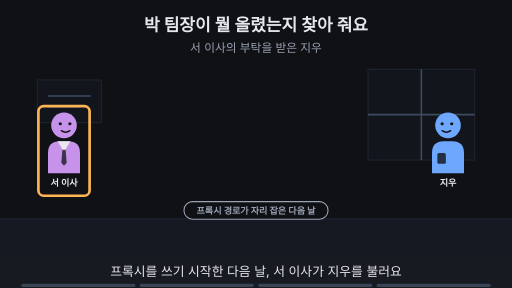
t = 0.00 s
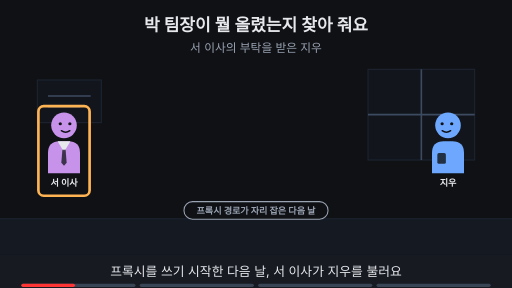
t = 1.88 s
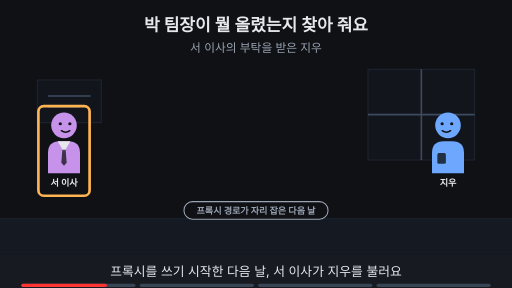
t = 3.00 s
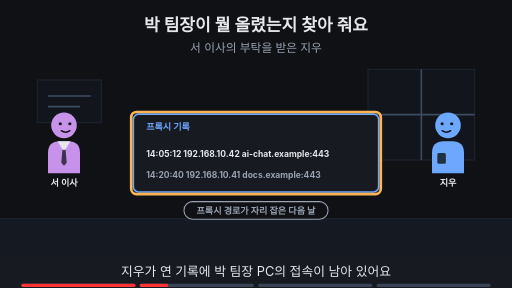
t = 5.00 s
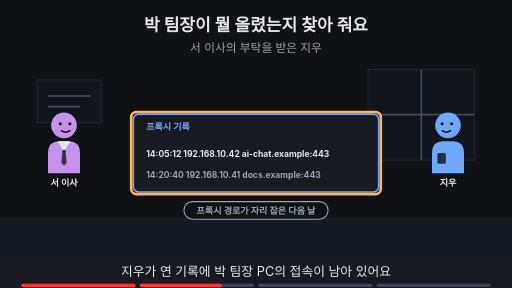
t = 6.88 s
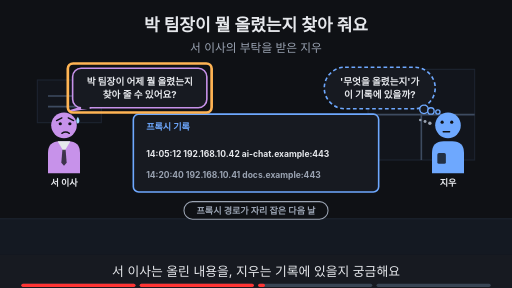
t = 8.24 s

The animated SVG that drew these frames (rendered in a browser with its animation timeline set to each time). Animation: 20 SMIL elements (animate=20); frames cover the first 8.24 s, repeats indefinitely.

<svg xmlns="http://www.w3.org/2000/svg" viewBox="0 0 960 540" width="960" height="540" font-family="-apple-system,'Apple SD Gothic Neo','Segoe UI',sans-serif">
<title>박 팀장이 뭘 올렸는지 찾아 줘요</title>
<rect width="960" height="540" fill="#0f1115"/>
<text x="480" y="58" text-anchor="middle" font-size="32" font-weight="700" fill="#e6e8ec">박 팀장이 뭘 올렸는지 찾아 줘요</text>
<text x="480" y="98" text-anchor="middle" font-size="22" fill="#9aa3b2">서 이사의 부탁을 받은 지우</text>
<rect x="0" y="410" width="960" height="68" fill="#141922"/><line x1="0" y1="410" x2="960" y2="410" stroke="#1d2431" stroke-width="2"/><rect x="690" y="130" width="200" height="170" fill="#12151c" stroke="#1d2431" stroke-width="2"/><line x1="790" y1="130" x2="790" y2="300" stroke="#3d4b60" stroke-width="3"/><line x1="690" y1="215" x2="890" y2="215" stroke="#3d4b60" stroke-width="3"/><rect x="70" y="150" width="120" height="80" fill="#12151c" stroke="#1d2431" stroke-width="2"/><line x1="90" y1="180" x2="170" y2="180" stroke="#3d4b60" stroke-width="3"/><line x1="90" y1="200" x2="150" y2="200" stroke="#3d4b60" stroke-width="3"/><g opacity="1"><animate attributeName="opacity" values="1;1;0;0" keyTimes="0;0.735;0.750;1" dur="16s" repeatCount="indefinite"/><rect x="345" y="378" width="270" height="33" rx="16" fill="#0f1115" stroke="#9aa3b2" stroke-width="2"/><text x="480" y="401.12" text-anchor="middle" font-size="17" font-weight="700" fill="#9aa3b2">프록시 경로가 자리 잡은 다음 날</text></g><g opacity="1"><animate attributeName="opacity" values="1;1;0;0" keyTimes="0;0.485;0.500;1" dur="16s" repeatCount="indefinite"/><g transform="translate(120,235) scale(1.0,1.0)"><path d="M-30 90 V52 Q-30 30 -8 30 H8 Q30 30 30 52 V90 Z" fill="#c792ea"/><polygon points="-12,30 12,30 0,50" fill="#e6e8ec"/><polygon points="-3,46 3,46 5,70 0,76 -5,70" fill="#0f1115" fill-opacity="0.75"/><circle r="24" fill="#c792ea"/><circle cx="-7" cy="-3" r="3" fill="#0f1115"/><circle cx="11" cy="-3" r="3" fill="#0f1115"/><path d="M-5 10 Q3 16 11 10" fill="none" stroke="#0f1115" stroke-width="2.6" stroke-linecap="round"/></g><text x="120" y="349.0" text-anchor="middle" font-size="17" font-weight="700" fill="#e6e8ec">서 이사</text></g><g opacity="0"><animate attributeName="opacity" values="0;0;1;1" keyTimes="0;0.500;0.515;1" dur="16s" repeatCount="indefinite"/><g transform="translate(120,235) scale(1.0,1.0)"><path d="M-30 90 V52 Q-30 30 -8 30 H8 Q30 30 30 52 V90 Z" fill="#c792ea"/><polygon points="-12,30 12,30 0,50" fill="#e6e8ec"/><polygon points="-3,46 3,46 5,70 0,76 -5,70" fill="#0f1115" fill-opacity="0.75"/><circle r="24" fill="#c792ea"/><circle cx="-7" cy="-3" r="3" fill="#0f1115"/><circle cx="11" cy="-3" r="3" fill="#0f1115"/><path d="M-14 -9 L-4 -14 M18 -9 L8 -14" fill="none" stroke="#0f1115" stroke-width="2.6" stroke-linecap="round"/><path d="M-4 15 Q3 10 10 15" fill="none" stroke="#0f1115" stroke-width="2.6" stroke-linecap="round"/><path d="M26 -16 q-6 9 0 13 q6 -4 0 -13z" fill="#9fd8ff"/></g><text x="120" y="349.0" text-anchor="middle" font-size="17" font-weight="700" fill="#e6e8ec">서 이사</text></g><g opacity="1"><animate attributeName="opacity" values="1;1;0;0" keyTimes="0;0.485;0.500;1" dur="16s" repeatCount="indefinite"/><g transform="translate(840,235) scale(-1.0,1.0)"><path d="M-30 90 V52 Q-30 30 -8 30 H8 Q30 30 30 52 V90 Z" fill="#6ea8fe"/><rect x="4" y="52" width="16" height="20" rx="3" fill="#0f1115" fill-opacity="0.8"/><circle r="24" fill="#6ea8fe"/><circle cx="-7" cy="-3" r="3" fill="#0f1115"/><circle cx="11" cy="-3" r="3" fill="#0f1115"/><path d="M-5 10 Q3 16 11 10" fill="none" stroke="#0f1115" stroke-width="2.6" stroke-linecap="round"/></g><text x="840" y="349.0" text-anchor="middle" font-size="17" font-weight="700" fill="#e6e8ec">지우</text></g><g opacity="0"><animate attributeName="opacity" values="0;0;1;1" keyTimes="0;0.500;0.515;1" dur="16s" repeatCount="indefinite"/><g transform="translate(840,235) scale(-1.0,1.0)"><path d="M-30 90 V52 Q-30 30 -8 30 H8 Q30 30 30 52 V90 Z" fill="#6ea8fe"/><rect x="4" y="52" width="16" height="20" rx="3" fill="#0f1115" fill-opacity="0.8"/><circle r="24" fill="#6ea8fe"/><circle cx="-7" cy="-6" r="3" fill="#0f1115"/><circle cx="11" cy="-6" r="3" fill="#0f1115"/><path d="M-3 12 H9" fill="none" stroke="#0f1115" stroke-width="2.6" stroke-linecap="round"/><circle cx="34" cy="-4" r="3.2" fill="#9aa3b2"/><circle cx="43" cy="-7" r="2.8000000000000003" fill="#9aa3b2"/><circle cx="52" cy="-10" r="2.4000000000000004" fill="#9aa3b2"/></g><text x="840" y="349.0" text-anchor="middle" font-size="17" font-weight="700" fill="#e6e8ec">지우</text></g><g opacity="1"><animate attributeName="opacity" values="1;1;0;0" keyTimes="0;0.235;0.250;1" dur="16s" repeatCount="indefinite"/><rect x="72.0" y="199" width="96" height="168" rx="10" fill="none" stroke="#ffb454" stroke-width="5"/></g><g opacity="0"><animate attributeName="opacity" values="0;0;1;1" keyTimes="0;0.250;0.265;1" dur="16s" repeatCount="indefinite"/><rect x="250" y="214" width="460" height="146" rx="10" fill="#171a21" stroke="#6ea8fe" stroke-width="3"/><text x="274" y="244" text-anchor="start" font-size="17" font-weight="700" fill="#6ea8fe">프록시 기록</text><text x="274" y="294" text-anchor="start" font-size="16" font-weight="700" fill="#e6e8ec">14:05:12  192.168.10.42  ai-chat.example:443</text><text x="274" y="334" text-anchor="start" font-size="16" font-weight="700" fill="#9aa3b2">14:20:40  192.168.10.41  docs.example:443</text></g><g opacity="0"><animate attributeName="opacity" values="0;0;1;1;0;0" keyTimes="0;0.250;0.265;0.485;0.500;1" dur="16s" repeatCount="indefinite"/><rect x="246" y="210" width="468" height="154" rx="10" fill="none" stroke="#ffb454" stroke-width="5"/></g><g opacity="0"><animate attributeName="opacity" values="0;0;1;1;0;0" keyTimes="0;0.500;0.515;0.735;0.750;1" dur="16s" repeatCount="indefinite"/><polygon points="150.18,202.0 170.18,202.0 130,208" fill="#171a21" stroke="#c792ea" stroke-width="3" stroke-linejoin="round"/><rect x="136.18" y="128.0" width="251.64000000000001" height="74" rx="16" fill="#171a21" stroke="#c792ea" stroke-width="3"/><line x1="152" y1="202" x2="168" y2="202" stroke="#171a21" stroke-width="5"/><text x="262" y="158.48" text-anchor="middle" font-size="18" font-weight="700" fill="#e6e8ec">박 팀장이 어제 뭘 올렸는지</text><text x="262" y="184.48" text-anchor="middle" font-size="18" font-weight="700" fill="#e6e8ec">찾아 줄 수 있어요?</text></g><g opacity="0"><animate attributeName="opacity" values="0;0;1;1;0;0" keyTimes="0;0.500;0.515;0.735;0.750;1" dur="16s" repeatCount="indefinite"/><rect x="127.18" y="119.0" width="269.64" height="92" rx="10" fill="none" stroke="#ffb454" stroke-width="5"/></g><g opacity="0"><animate attributeName="opacity" values="0;0;1;1" keyTimes="0;0.500;0.515;1" dur="16s" repeatCount="indefinite"/><rect x="608" y="126" width="208" height="78" rx="39" fill="#171a21" stroke="#6ea8fe" stroke-width="3" stroke-dasharray="7 5"/><circle cx="795" cy="205" r="8" fill="#171a21" stroke="#6ea8fe" stroke-width="2.5"/><circle cx="808" cy="208" r="6" fill="#171a21" stroke="#6ea8fe" stroke-width="2.5"/><circle cx="821" cy="210" r="4" fill="#171a21" stroke="#6ea8fe" stroke-width="2.5"/><text x="712" y="158.48" text-anchor="middle" font-size="18" font-weight="700" fill="#e6e8ec">'무엇을 올렸는지'가</text><text x="712" y="184.48" text-anchor="middle" font-size="18" font-weight="700" fill="#e6e8ec">이 기록에 있을까?</text></g><g opacity="0"><animate attributeName="opacity" values="0;0;1;1" keyTimes="0;0.750;0.765;1" dur="16s" repeatCount="indefinite"/><text x="480" y="402" text-anchor="middle" font-size="16" fill="#9aa3b2">이 Page에서 알아볼 것</text><rect x="309" y="419" width="341" height="38" rx="19" fill="#ffb454" stroke="#ffb454" stroke-width="2"/><text x="480" y="445.92" text-anchor="middle" font-size="22" font-weight="700" fill="#0f1115">프록시 기록에는 무엇이 남을까?</text></g>
<rect x="0" y="478" width="960" height="62" fill="#171a21"/>
<g opacity="1"><animate attributeName="opacity" values="1;1;0;0" keyTimes="0;0.235;0.250;1" dur="16s" repeatCount="indefinite"/><text x="480" y="518" text-anchor="middle" font-size="24" fill="#e6e8ec">프록시를 쓰기 시작한 다음 날, 서 이사가 지우를 불러요</text></g>
<g opacity="0"><animate attributeName="opacity" values="0;0;1;1;0;0" keyTimes="0;0.250;0.265;0.485;0.500;1" dur="16s" repeatCount="indefinite"/><text x="480" y="518" text-anchor="middle" font-size="24" fill="#e6e8ec">지우가 연 기록에 박 팀장 PC의 접속이 남아 있어요</text></g>
<g opacity="0"><animate attributeName="opacity" values="0;0;1;1;0;0" keyTimes="0;0.500;0.515;0.735;0.750;1" dur="16s" repeatCount="indefinite"/><text x="480" y="518" text-anchor="middle" font-size="24" fill="#e6e8ec">서 이사는 올린 내용을, 지우는 기록에 있을지 궁금해요</text></g>
<g opacity="0"><animate attributeName="opacity" values="0;0;1;1" keyTimes="0;0.750;0.765;1" dur="16s" repeatCount="indefinite"/><text x="480" y="518" text-anchor="middle" font-size="24" fill="#e6e8ec">이 Page에서 기록에 남는 것을 알아봐요</text></g>

<g aria-label="재생 진행 막대" data-stage-count="4"><g class="progress-segment" data-stage="1"><rect x="40" y="532" width="214" height="6" rx="3" fill="#394554"/><rect x="40" y="532" width="0" height="6" rx="3" fill="#ff3434"><animate attributeName="width" values="0;214;214" keyTimes="0;0.250000;1" dur="16s" repeatCount="indefinite"/></rect></g><g class="progress-segment" data-stage="2"><rect x="262" y="532" width="214" height="6" rx="3" fill="#394554"/><rect x="262" y="532" width="0" height="6" rx="3" fill="#ff3434"><animate attributeName="width" values="0;0;214;214" keyTimes="0;0.250000;0.500000;1" dur="16s" repeatCount="indefinite"/></rect></g><g class="progress-segment" data-stage="3"><rect x="484" y="532" width="214" height="6" rx="3" fill="#394554"/><rect x="484" y="532" width="0" height="6" rx="3" fill="#ff3434"><animate attributeName="width" values="0;0;214;214" keyTimes="0;0.500000;0.750000;1" dur="16s" repeatCount="indefinite"/></rect></g><g class="progress-segment" data-stage="4"><rect x="706" y="532" width="214" height="6" rx="3" fill="#394554"/><rect x="706" y="532" width="0" height="6" rx="3" fill="#ff3434"><animate attributeName="width" values="0;0;214" keyTimes="0;0.750000;1" dur="16s" repeatCount="indefinite"/></rect></g></g></svg>
